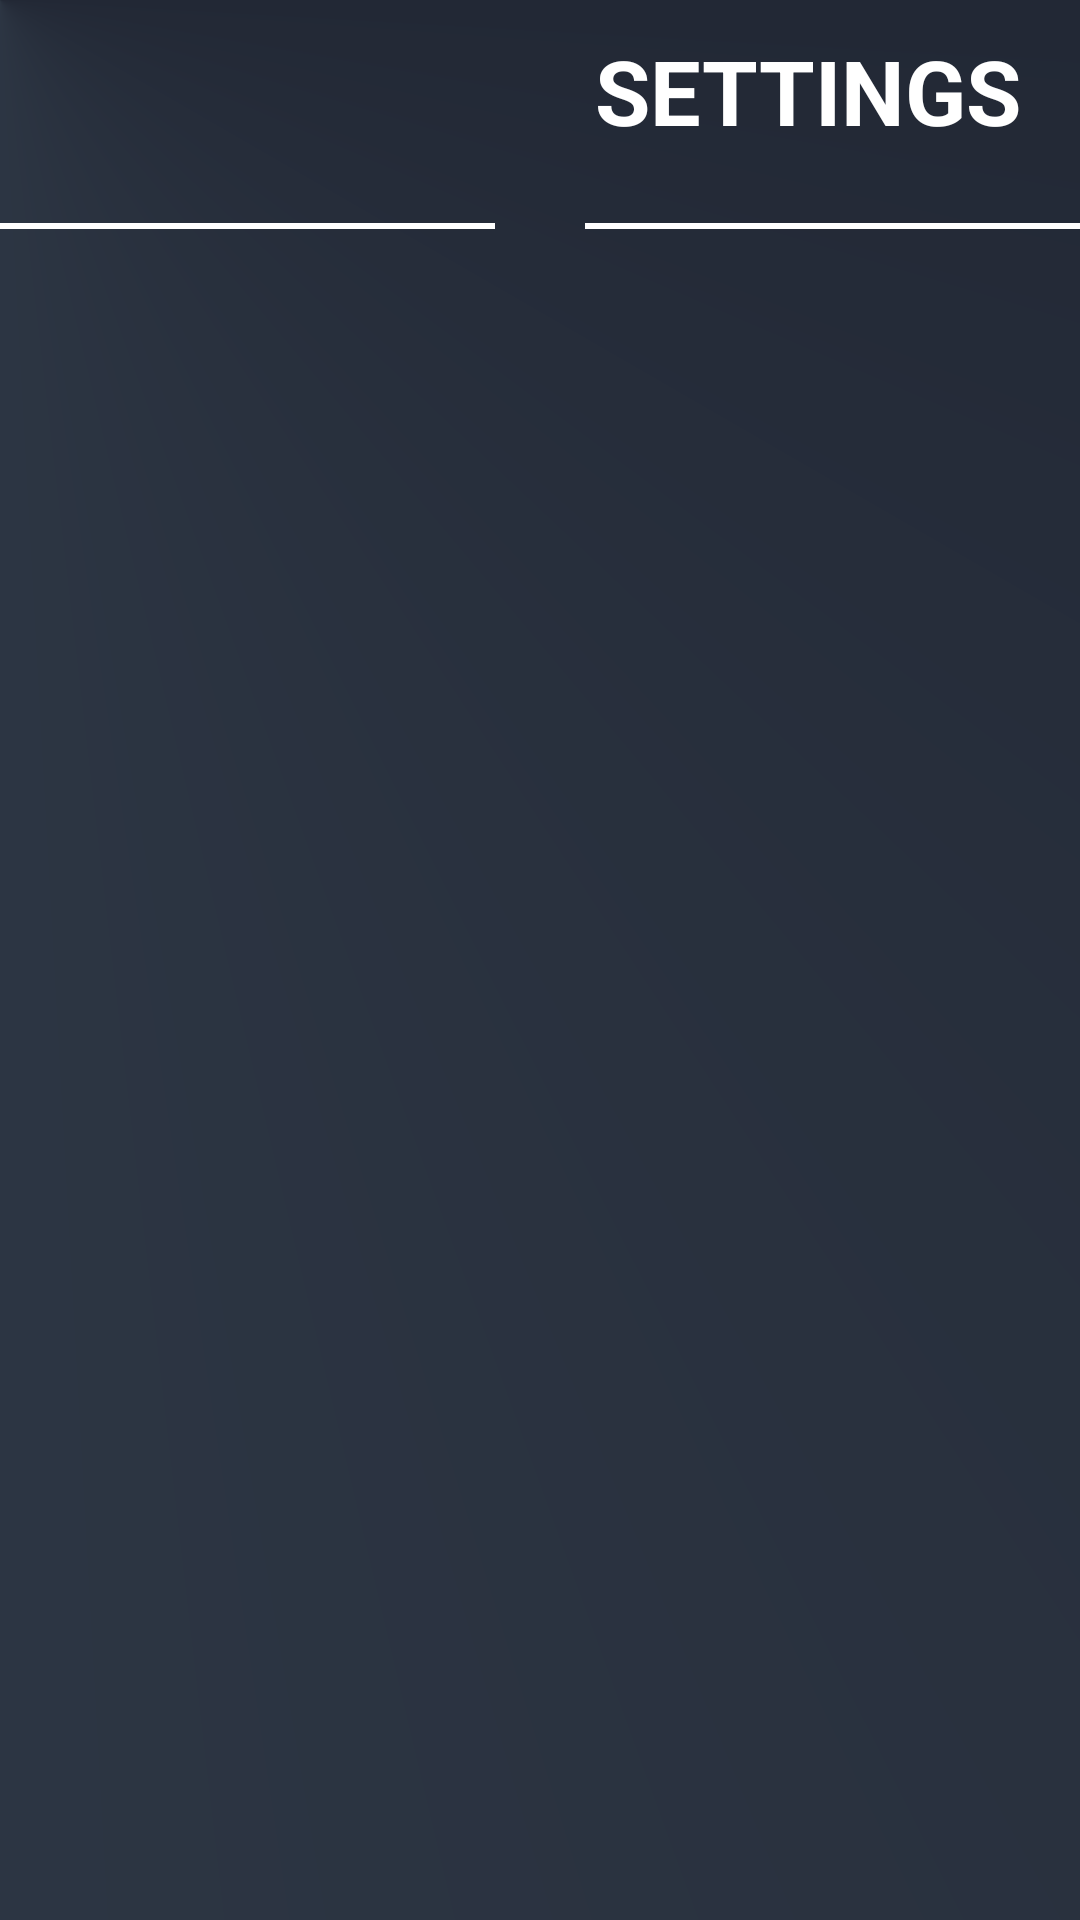

This screen was rendered from an Android layout file. Write that file and the resources it references.
<!-- AndroidManifest.xml: application theme Theme.Polygon -->
<!-- res/layout/activity_settings.xml -->
<?xml version="1.0" encoding="utf-8"?>
<LinearLayout xmlns:android="http://schemas.android.com/apk/res/android"
    xmlns:app="http://schemas.android.com/apk/res-auto"
    xmlns:tools="http://schemas.android.com/tools"
    android:layout_width="match_parent"
    android:layout_height="match_parent"
    tools:context=".History_Activity"
    android:background="@drawable/welcome_background_01"
    android:orientation="vertical"
    >

    <LinearLayout
        android:layout_width="match_parent"
        android:layout_height="wrap_content"
        android:orientation="vertical">
        <LinearLayout
            android:layout_width="match_parent"
            android:layout_height="wrap_content"
            >
            <ImageButton
                android:id="@+id/exitButton"
                android:layout_width="wrap_content"
                android:layout_height="match_parent"
                android:src="@drawable/icon_exit_white_50px"
                android:background="@color/transparent"
                android:scaleX="0.5"
                android:scaleY="0.5"
                />
            <TextView
                android:layout_width="match_parent"
                android:layout_height="wrap_content"
                android:text="@string/settings"
                android:textSize="30sp"
                android:textStyle="bold"
                android:textAllCaps="true"
                android:textColor="@color/white"
                android:gravity="end"
                android:paddingStart="5dp"
                android:paddingEnd="20dp"
                android:padding="10dp"
                />
        </LinearLayout>

        <androidx.constraintlayout.widget.ConstraintLayout
            android:layout_width="match_parent"
            android:layout_height="wrap_content"
            >
            <View
                android:id="@+id/divider01"
                android:layout_width="wrap_content"
                android:layout_height="2dp"
                android:background="@color/white"
                android:layout_marginStart="10dp"
                app:layout_constraintStart_toStartOf="parent"
                app:layout_constraintEnd_toStartOf="@+id/tempImageId"
                app:layout_constraintTop_toTopOf="parent"
                app:layout_constraintBottom_toBottomOf="parent"
                />

            <View
                android:id="@+id/tempImageId"
                android:layout_width="30dp"
                android:layout_height="30dp"
                app:layout_constraintTop_toTopOf="parent"
                app:layout_constraintBottom_toBottomOf="parent"
                app:layout_constraintStart_toEndOf="@id/divider01"
                app:layout_constraintEnd_toStartOf="@id/divider02"
                />

            <View
                android:id="@+id/divider02"
                android:layout_width="wrap_content"
                android:layout_height="2dp"
                android:background="@color/white"
                android:layout_marginEnd="10dp"
                app:layout_constraintEnd_toEndOf="parent"
                app:layout_constraintStart_toEndOf="@+id/tempImageId"
                app:layout_constraintTop_toTopOf="parent"
                app:layout_constraintBottom_toBottomOf="parent"
                />
        </androidx.constraintlayout.widget.ConstraintLayout>
    </LinearLayout>
    <LinearLayout
        android:layout_width="match_parent"
        android:layout_height="match_parent"
        >
        <ListView
            android:id="@+id/settingsListView"
            android:listSelector="@color/black"
            android:divider="@color/white"
            android:dividerHeight="0.5dp"
            android:layout_marginStart="10dp"
            android:layout_marginEnd="10dp"
            android:layout_width="match_parent"
            android:layout_height="match_parent"
            >

        </ListView>
    </LinearLayout>

</LinearLayout>
<!-- resources referenced by this layout -->
<resources>
  <color name="black">#FF000000</color>
  <color name="transparent">#00000000</color>
  <color name="white">#FFFFFFFF</color>
  <!-- drawable welcome_background_01 (drawable) -->
  <?xml version="1.0" encoding="utf-8"?>
  <shape xmlns:android="http://schemas.android.com/apk/res/android"
      android:shape="rectangle">
  
      <gradient
          android:type="sweep"
          android:startColor="@color/deep_color_03"
          android:endColor="@color/deep_color_03"
          android:centerColor="@color/deep_gray_01"
          android:centerY="0%"
          android:centerX="0%"
  
          />
  
  </shape>
  <string name="settings">settings</string>
  <style name="Theme.Polygon" parent="Theme.MaterialComponents.DayNight.NoActionBar">
          
          <item name="colorPrimary">@color/purple_500</item>
          <item name="colorPrimaryVariant">@color/purple_700</item>
          <item name="colorOnPrimary">@color/white</item>
          
          <item name="colorSecondary">@color/teal_200</item>
          <item name="colorSecondaryVariant">@color/teal_700</item>
          <item name="colorOnSecondary">@color/black</item>
          
          <item name="android:statusBarColor" tools:targetApi="l">?attr/colorPrimaryVariant</item>
          
          <item name="android:windowContentTransitions">true</item>
  
      </style>
  <color name="deep_color_03">#222835</color>
  <color name="deep_gray_01">#374351</color>
  <color name="purple_500">#F76300</color>
  <color name="purple_700">#F76300</color>
  <color name="teal_200">#FF03DAC5</color>
  <color name="teal_700">#FF018786</color>
</resources>
